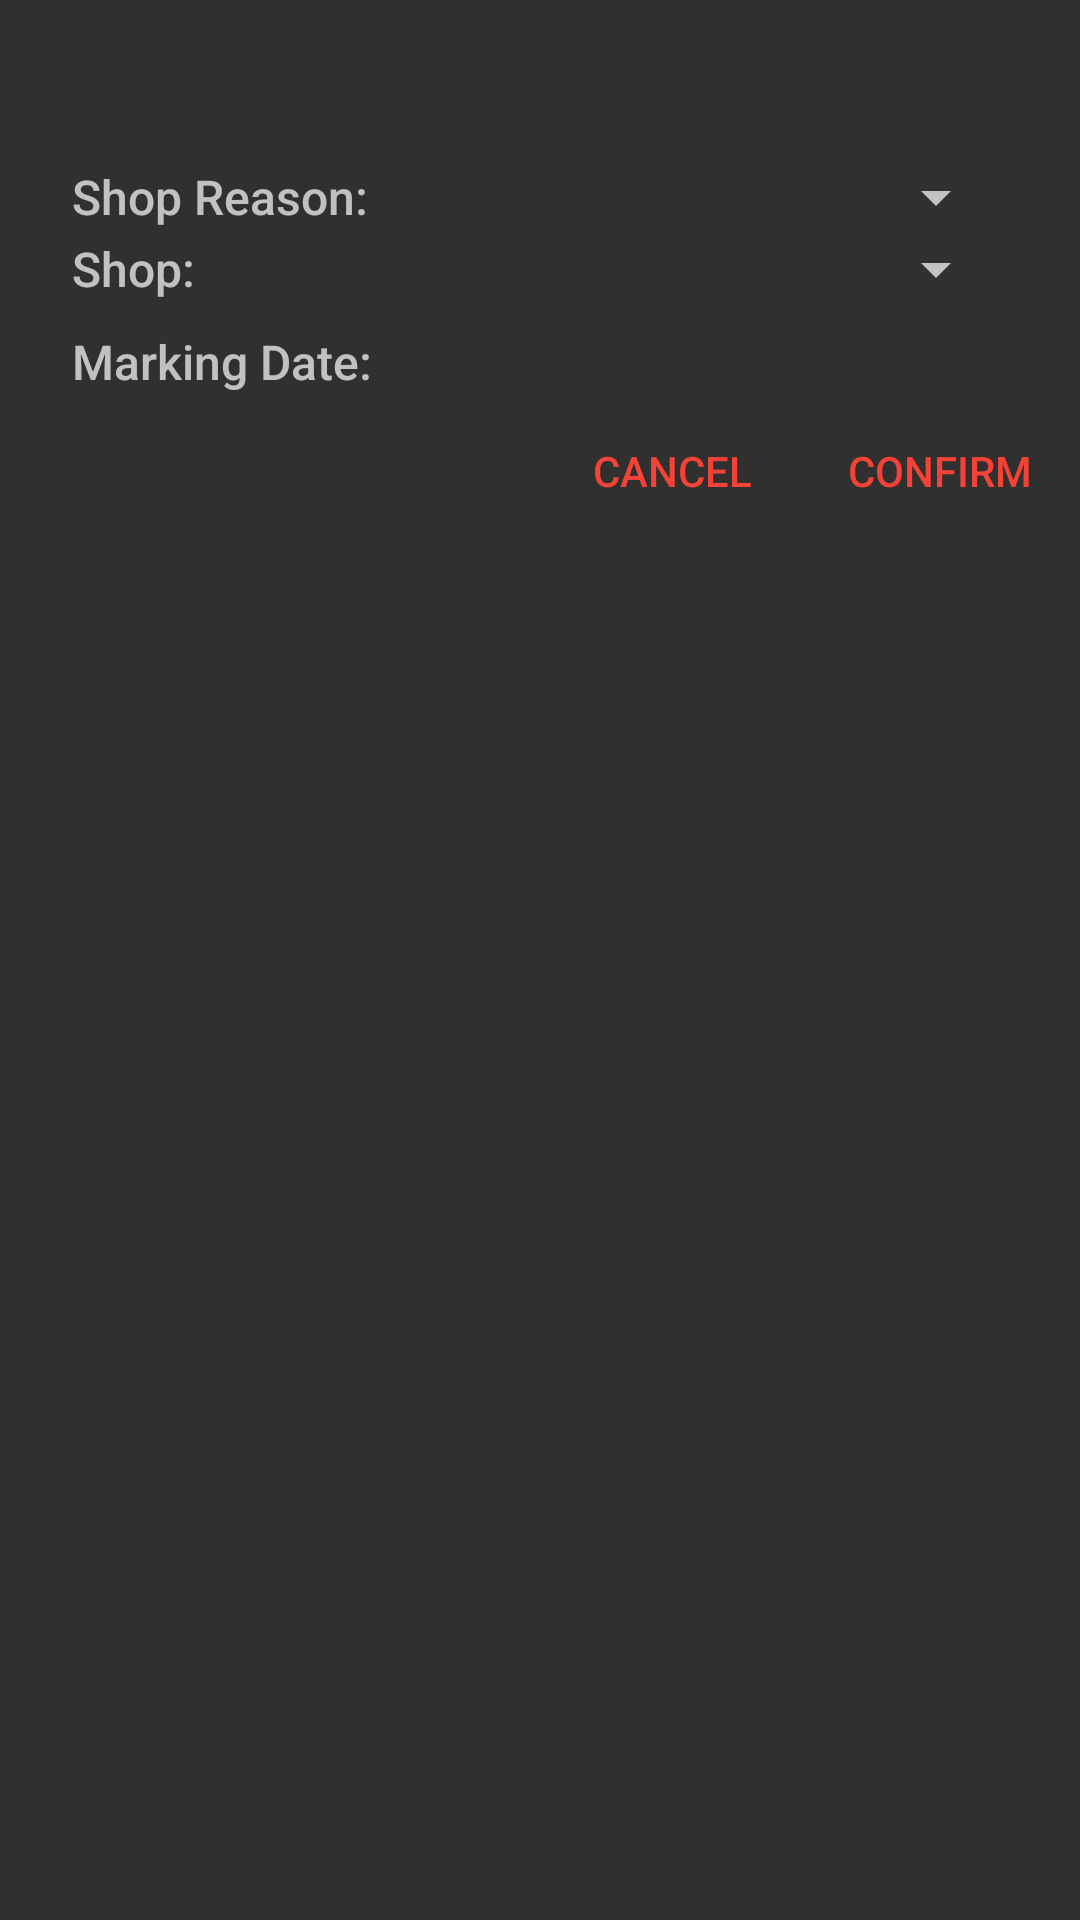

Reconstruct the res/layout file that produces this screen, plus the resources it refers to.
<!-- AndroidManifest.xml: application theme AppTheme -->
<!-- res/layout/dialog_shop_mark.xml -->
<?xml version="1.0" encoding="utf-8"?>
<LinearLayout xmlns:android="http://schemas.android.com/apk/res/android"
    xmlns:tools="http://schemas.android.com/tools"
    android:orientation="vertical"
    android:layout_width="match_parent"
    android:layout_height="wrap_content"
    android:paddingTop="24dp"
    android:paddingBottom="8dp">

    <ScrollView
        android:layout_width="match_parent"
        android:layout_height="wrap_content">

        <LinearLayout
            android:layout_width="match_parent"
            android:layout_height="wrap_content"
            android:orientation="vertical"
            android:paddingLeft="24dp"
            android:paddingRight="24dp">

            <LinearLayout
                android:layout_width="match_parent"
                android:layout_height="wrap_content"
                android:orientation="horizontal">

                <TextView
                    android:id="@+id/shop_mark_dialog_coach_info"
                    android:layout_width="wrap_content"
                    android:layout_height="wrap_content"
                    android:textColor="@color/white"
                    android:fontFamily="sans-serif-medium"
                    tools:text="Own Rly - Coach Type - Coach No"
                    android:textSize="@dimen/typography_title"/>

            </LinearLayout>

            <LinearLayout
                android:layout_marginTop="8dp"
                android:layout_width="match_parent"
                android:layout_height="wrap_content"
                android:orientation="horizontal"
                android:gravity="center_vertical">

                <TextView
                    android:layout_weight="1"
                    android:layout_width="wrap_content"
                    android:layout_height="wrap_content"
                    android:text="@string/shop_reason"
                    android:textSize="@dimen/typography_title"
                    android:fontFamily="sans-serif-medium"/>

                <Spinner
                    android:id="@+id/shop_reason_spinner"
                    android:layout_weight="0"
                    android:gravity="end|right"
                    android:layout_width="wrap_content"
                    android:layout_height="wrap_content"
                    android:spinnerMode="dialog"/>

            </LinearLayout>

            <LinearLayout
                android:layout_width="match_parent"
                android:layout_height="wrap_content"
                android:orientation="horizontal"
                android:gravity="center_vertical">

                <TextView
                    android:layout_weight="1"
                    android:layout_width="wrap_content"
                    android:layout_height="wrap_content"
                    android:text="@string/shop"
                    android:textSize="@dimen/typography_title"
                    android:fontFamily="sans-serif-medium"/>

                <Spinner
                    android:id="@+id/shop_spinner"
                    android:layout_weight="0"
                    android:gravity="end|right"
                    android:layout_width="wrap_content"
                    android:layout_height="wrap_content"
                    android:spinnerMode="dialog"/>

            </LinearLayout>

            <LinearLayout
                android:layout_marginTop="8dp"
                android:layout_width="match_parent"
                android:layout_height="wrap_content"
                android:orientation="horizontal"
                android:gravity="center_vertical">

                <TextView
                    android:layout_weight="1"
                    android:layout_width="wrap_content"
                    android:layout_height="wrap_content"
                    android:text="@string/marking_date"
                    android:textSize="@dimen/typography_title"
                    android:fontFamily="sans-serif-medium"/>

               <TextView
                   android:id="@+id/shop_marking_date_text_view"
                   android:layout_weight="0"
                   android:layout_width="wrap_content"
                   android:layout_height="wrap_content"
                   android:textSize="@dimen/typography_title"
                   tools:text="26/06/2017"/>

            </LinearLayout>

            <TextView
                android:id="@+id/shop_error_message_text_view"
                android:layout_width="match_parent"
                android:layout_height="wrap_content"
                android:textSize="15sp"
                android:visibility="gone"
                android:textColor="@color/colorPrimary"
                android:layout_marginTop="16dp"
                android:text="@string/fill_required_details"/>

        </LinearLayout>

    </ScrollView>

    <LinearLayout
        android:layout_width="match_parent"
        android:layout_height="match_parent"
        android:gravity="end|right">

        <TextView
            android:id="@+id/shop_cancel_text_view"
            android:layout_width="wrap_content"
            android:layout_height="wrap_content"
            android:textSize="@dimen/typography_body"
            android:fontFamily="sans-serif-medium"
            android:textColor="@color/colorAccent"
            android:text="@android:string/cancel"
            android:textAllCaps="true"
            android:padding="16dp"/>

        <TextView
            android:id="@+id/shop_confirm_text_view"
            android:layout_width="wrap_content"
            android:layout_height="wrap_content"
            android:textSize="@dimen/typography_body"
            android:text="@string/confirm_arrival"
            android:textAllCaps="true"
            android:padding="16dp"
            android:fontFamily="sans-serif-medium"
            android:textColor="@color/colorAccent"/>

    </LinearLayout>

</LinearLayout>
<!-- resources referenced by this layout -->
<resources>
  <color name="colorAccent">#f44336</color>
  <color name="colorPrimary">@color/red</color>
  <color name="white">#FFFFFF</color>
  <dimen name="typography_body">14sp</dimen>
  <dimen name="typography_title">16sp</dimen>
  <string name="confirm_arrival">Confirm</string>
  <string name="fill_required_details">Please fill in all required details!</string>
  <string name="marking_date">Marking Date:</string>
  <string name="shop">Shop:</string>
  <string name="shop_reason">Shop Reason:</string>
  <style name="AppTheme" parent="Theme.AppCompat.NoActionBar">
          
          <item name="colorPrimary">@color/colorPrimary</item>
          <item name="colorPrimaryDark">@color/colorPrimaryDark</item>
          <item name="colorAccent">@color/colorAccent</item>
      </style>
  <color name="red">#d32f2f</color>
  <color name="colorPrimaryDark">@color/red_dark</color>
  <color name="red_dark">#b71c1c</color>
</resources>
